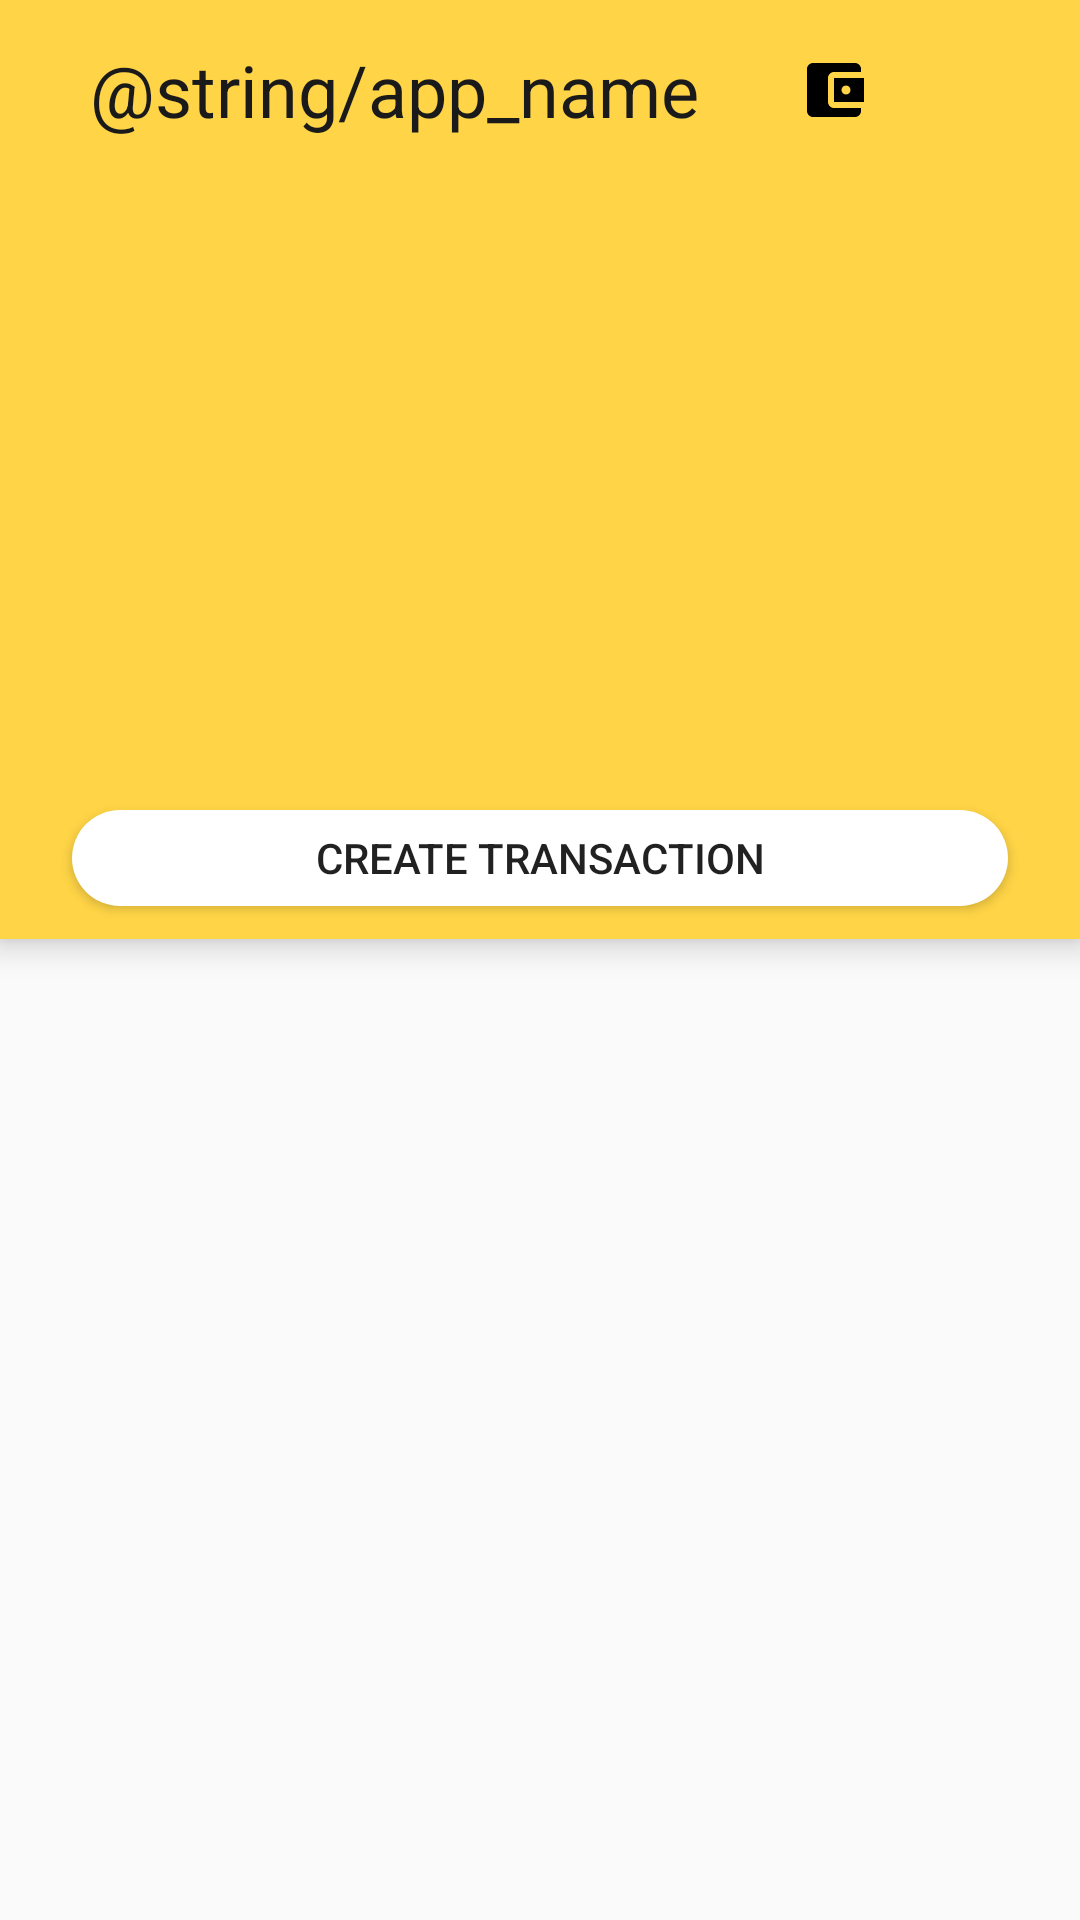

Reconstruct the res/layout file that produces this screen, plus the resources it refers to.
<!-- AndroidManifest.xml: application theme AppTheme -->
<!-- res/layout/activity_main.xml -->
<?xml version="1.0" encoding="utf-8"?>
<android.support.constraint.ConstraintLayout xmlns:android="http://schemas.android.com/apk/res/android"
    android:id="@+id/layout"
    xmlns:app="http://schemas.android.com/apk/res-auto"
    xmlns:tools="http://schemas.android.com/tools"
    android:layout_width="match_parent"
    android:layout_height="match_parent"
    android:animateLayoutChanges="true">

    <RelativeLayout
        android:id="@+id/appBar"
        android:layout_width="match_parent"
        android:layout_height="0dp"
        android:background="@color/colorPrimary"
        app:layout_constraintTop_toTopOf="parent"
        app:layout_constraintBottom_toTopOf="@+id/container"
        app:layout_constraintDimensionRatio="1.15:1"
        android:elevation="6dp"
        tools:targetApi="lollipop">

        <RelativeLayout
            android:id="@+id/bar_container"
            android:layout_width="wrap_content"
            android:layout_height="wrap_content"
            android:layout_marginTop="10dp">

            <TextView
                android:layout_width="wrap_content"
                android:layout_height="wrap_content"
                android:layout_marginLeft="30dp"
                android:layout_centerVertical="true"
                android:text="@string/app_name"
                android:textSize="24sp"
                android:textColor="@color/black"
                android:layout_marginStart="30dp" />

            <ImageButton
                android:id="@+id/statisticsButton"
                android:layout_width="40dp"
                android:layout_height="40dp"
                android:layout_toLeftOf="@+id/accountsButton"
                android:layout_marginRight="6dp"
                app:srcCompat="@drawable/ic_data_usage_black_24dp"

                android:background="@drawable/circle_ripple_selector_common"
                android:layout_marginEnd="6dp"
                android:layout_toStartOf="@+id/accountsButton" />

            <ImageButton
                android:id="@+id/accountsButton"
                android:layout_width="40dp"
                android:layout_height="40dp"
                android:layout_marginRight="6dp"
                android:layout_centerVertical="true"
                android:background="@drawable/circle_ripple_selector_common"
                app:srcCompat="@drawable/ic_account_balance_wallet_black_24dp"
                android:layout_toLeftOf="@id/infoButton"
                android:layout_toStartOf="@id/infoButton"
                android:layout_marginEnd="6dp" />

            <ImageButton
                android:id="@+id/infoButton"
                android:layout_width="40dp"
                android:layout_height="40dp"
                android:layout_marginRight="16dp"
                android:layout_gravity="end"
                android:layout_centerVertical="true"
                android:background="@drawable/circle_ripple_selector_common"
                app:srcCompat="@drawable/ic_info_black_24dp"
                android:layout_alignParentRight="true"
                android:layout_alignParentEnd="true"
                android:layout_marginEnd="16dp" />

        </RelativeLayout>

        <android.support.v4.view.ViewPager
            android:id="@+id/accountViewPager"
            android:layout_width="match_parent"
            android:layout_height="200dp"
            android:layout_below="@+id/bar_container"
            tools:item="@layout/account_card_v2"/>

        <android.support.design.widget.TabLayout
            android:id="@+id/accounts_tabDots"
            android:layout_width="wrap_content"
            android:layout_height="10dp"
            android:layout_marginTop="2dp"
            android:layout_below="@id/accountViewPager"
            app:tabBackground="@drawable/tab_selector"
            android:layout_centerHorizontal="true"
            app:tabIndicatorHeight="0dp"/>

        <Button
            android:id="@+id/payment_button"
            android:layout_width="match_parent"
            android:layout_height="wrap_content"
            android:layout_below="@+id/accounts_tabDots"
            android:layout_marginEnd="16dp"
            android:layout_marginStart="16dp"
            android:background="@drawable/selector_confirm_button"
            android:text="@string/add_payment" />

    </RelativeLayout>

    <LinearLayout
        android:id="@+id/container"
        android:layout_marginTop="4dp"
        android:layout_width="match_parent"
        android:layout_height="0dp"
        android:orientation="vertical"
        app:layout_constraintTop_toBottomOf="@+id/appBar"
        app:layout_constraintBottom_toBottomOf="parent">

        <android.support.v7.widget.RecyclerView
            android:id="@+id/last_transactions"
            android:layout_width="match_parent"
            android:layout_height="wrap_content"
            tools:listitem="@layout/transaction_rv_item"
            app:reverseLayout="true"/>

    </LinearLayout>

    <LinearLayout
        android:id="@+id/lbl_empty_operation_history"
        android:layout_width="wrap_content"
        android:layout_height="0dp"
        android:gravity="center"
        android:orientation="vertical"
        android:visibility="gone"
        app:layout_constraintTop_toBottomOf="@+id/appBar"
        app:layout_constraintBottom_toBottomOf="parent">

        <ImageView
            android:layout_width="wrap_content"
            android:layout_height="wrap_content"
            app:srcCompat="@drawable/ic_call_to_action_gray_40dp"
            tools:ignore="contentDescription" />

        <TextView
            android:layout_width="wrap_content"
            android:layout_height="wrap_content"
            android:layout_marginTop="6dp"
            android:gravity="center_horizontal"
            android:paddingLeft="50dp"
            android:paddingRight="50dp"
            android:text="@string/lbl_empty_operation_history"
            android:textColor="@color/gray_message"
            android:textSize="22sp" />

    </LinearLayout>

    <LinearLayout
        android:id="@+id/welcome_card"
        android:orientation="vertical"
        android:layout_width="match_parent"
        android:layout_height="wrap_content"
        android:layout_margin="@dimen/activity_vertical_margin"
        android:padding="24dp"
        app:layout_constraintTop_toTopOf="parent"
        app:layout_constraintBottom_toBottomOf="parent"
        app:layout_constraintLeft_toLeftOf="parent"
        app:layout_constraintRight_toRightOf="parent"
        android:background="@drawable/bg_card_white"
        android:elevation="10dp"
        android:visibility="gone"
        tools:targetApi="lollipop">

        <LinearLayout
            android:layout_width="wrap_content"
            android:layout_height="wrap_content"
            android:orientation="horizontal"
            android:gravity="center_vertical">

            <ImageView
                android:layout_width="46dp"
                android:layout_height="46dp"
                android:src="@mipmap/ic_launcher"
                tools:ignore="contentDescription"/>

            <TextView
                android:layout_width="wrap_content"
                android:layout_height="wrap_content"
                android:layout_marginLeft="12dp"
                android:textSize="18sp"
                android:textColor="@android:color/black"
                android:text="@string/app_name"
                android:layout_marginStart="12dp" />

        </LinearLayout>

        <TextView
            android:id="@+id/welcome_message_h1"
            android:layout_width="wrap_content"
            android:layout_height="wrap_content"
            android:layout_marginTop="8dp"
            android:textStyle="bold"
            android:textSize="24sp"
            android:text="@string/welcome_message_h1"/>

        <TextView
            android:id="@+id/welcome_message_h2"
            android:layout_width="wrap_content"
            android:layout_height="wrap_content"
            android:layout_marginTop="4dp"
            android:textSize="16sp"
            android:text="@string/welcome_message_h2"/>

        <TextView
            android:id="@+id/welcome_message_h3"
            android:layout_width="wrap_content"
            android:layout_height="wrap_content"
            android:layout_marginTop="4dp"
            android:textSize="16sp"
            android:text="@string/welcome_message_h3"/>

        <Button
            android:id="@+id/welcome_next_btn"
            android:layout_width="wrap_content"
            android:layout_height="wrap_content"
            android:layout_gravity="end"
            android:background="?android:attr/selectableItemBackground"
            android:textColor="@color/colorAccent"
            android:textSize="16sp"
            android:text="@string/welcome_confirm_button"/>

    </LinearLayout>

</android.support.constraint.ConstraintLayout>
<!-- res/layout/account_card_v2.xml (included above) -->
<?xml version="1.0" encoding="utf-8"?>
<RelativeLayout xmlns:android="http://schemas.android.com/apk/res/android"
    xmlns:tools="http://schemas.android.com/tools"
    xmlns:app="http://schemas.android.com/apk/res-auto"
    android:layout_width="match_parent"
    android:layout_height="wrap_content">

    <android.support.constraint.ConstraintLayout
        android:layout_width="match_parent"
        android:layout_height="wrap_content"
        android:layout_marginLeft="10dp"
        android:layout_marginRight="10dp"
        android:layout_marginBottom="4dp"
        android:layout_marginTop="12dp"
        android:paddingLeft="@dimen/activity_horizontal_margin"
        android:paddingRight="@dimen/activity_horizontal_margin"
        android:paddingTop="@dimen/activity_vertical_margin"
        android:paddingBottom="@dimen/activity_vertical_margin"
        android:background="@drawable/bg_card_white"
        android:elevation="6dp"
        tools:targetApi="lollipop">


        <TextView
            android:id="@+id/account_name"
            android:layout_width="wrap_content"
            android:layout_height="wrap_content"
            android:text="TextView"
            android:textColor="@color/black"
            android:textSize="20sp"
            android:maxLines="1"
            android:ellipsize="end"
            app:layout_constraintStart_toStartOf="parent"
            app:layout_constraintTop_toTopOf="parent" />

        <include
            android:id="@+id/include"
            layout="@layout/item_money_balance"
            android:layout_width="0dp"
            android:layout_height="wrap_content"
            android:layout_marginTop="12dp"
            app:layout_constraintStart_toStartOf="parent"
            app:layout_constraintTop_toBottomOf="@+id/account_name" />

        <LinearLayout
            android:layout_width="wrap_content"
            android:layout_height="wrap_content"
            android:orientation="vertical"
            app:layout_constraintTop_toBottomOf="@+id/include"
            android:layout_marginTop="4dp">

            <TextView
                android:id="@+id/other_currencies"
                android:layout_width="wrap_content"
                android:layout_height="wrap_content"
                android:textSize="20sp"
                android:text=""
                android:singleLine="true"
                android:ellipsize="marquee"
                android:marqueeRepeatLimit ="marquee_forever"
                android:focusable="true"
                android:focusableInTouchMode="true"
                android:scrollHorizontally="true"

                tools:text="USD: 34548365431314664646466492765432"/>

            <TextView
                android:id="@+id/last_currency_upd"
                android:layout_width="wrap_content"
                android:layout_height="wrap_content"
                tools:text="Last update: 2014-03-03"
                android:textSize="12sp"
                android:layout_marginTop="6dp" />

        </LinearLayout>

    </android.support.constraint.ConstraintLayout>

</RelativeLayout>
<!-- res/layout/transaction_rv_item.xml (included above) -->
<?xml version="1.0" encoding="utf-8"?>
<android.support.v7.widget.CardView xmlns:android="http://schemas.android.com/apk/res/android"
    xmlns:app="http://schemas.android.com/apk/res-auto"
    xmlns:tools="http://schemas.android.com/tools"
    android:layout_width="match_parent"
    android:layout_height="wrap_content"
    android:layout_margin="6dp"
    app:cardCornerRadius="6dp"
    app:contentPadding="12dp">

    <android.support.constraint.ConstraintLayout
        android:id="@+id/layout_one"
        android:layout_width="match_parent"
        android:layout_height="wrap_content"
        android:layout_centerVertical="true">

        <ImageView
            android:id="@+id/icon"
            android:layout_width="wrap_content"
            android:layout_height="wrap_content"
            android:contentDescription="@string/content_desc_transaction_icon"
            app:layout_constraintStart_toStartOf="parent"
            app:layout_constraintTop_toTopOf="parent"
            tools:srcCompat="@drawable/ic_food" />


        <TextView
            android:id="@+id/sum"
            android:layout_width="wrap_content"
            android:layout_height="wrap_content"
            android:layout_marginLeft="20dp"
            android:paddingRight="80dp"
            tools:text="21400000.00$"
            app:layout_constraintStart_toEndOf="@id/icon"
            android:maxLines="1"
            android:ellipsize="end"
            android:textSize="22sp"
            android:textColor="@color/black" />

        <ImageButton
            android:id="@+id/on_repeat_icon"
            android:layout_width="wrap_content"
            android:layout_height="wrap_content"
            app:layout_constraintEnd_toEndOf="parent"
            app:layout_constraintTop_toTopOf="parent"
            app:srcCompat="@drawable/ic_timer_gray_24dp"
            android:background="?attr/selectableItemBackgroundBorderless"
            android:visibility="gone"
            tools:visibility="visible"
            android:contentDescription="TODO" />

        <TextView
            android:id="@+id/date"
            android:layout_width="0dp"
            android:layout_height="wrap_content"
            app:layout_constraintStart_toStartOf="@id/sum"
            app:layout_constraintTop_toBottomOf="@id/sum"
            android:layout_marginTop="4dp"
            android:maxLines="1"
            android:ellipsize="end"
            android:gravity="fill_vertical"
            tools:text="2014-04-03"
            android:textSize="16sp"/>


        <TextView
            android:id="@+id/description"
            android:layout_width="wrap_content"
            android:layout_height="wrap_content"
            android:layout_marginTop="4dp"
            app:layout_constraintTop_toBottomOf="@id/date"
            app:layout_constraintStart_toStartOf="@id/icon"
            android:textSize="16sp"
            android:visibility="gone"
            tools:visibility="visible"
            tools:text="example transaction descriptions example transaction descriptions example transaction descriptions"/>


    </android.support.constraint.ConstraintLayout>

</android.support.v7.widget.CardView>
<!-- res/layout/item_money_balance.xml (included above) -->
<?xml version="1.0" encoding="utf-8"?>
<LinearLayout xmlns:android="http://schemas.android.com/apk/res/android"
    xmlns:app="http://schemas.android.com/apk/res-auto"
    xmlns:tools="http://schemas.android.com/tools"
    android:layout_width="wrap_content"
    android:layout_height="wrap_content"
    android:background="?android:attr/selectableItemBackground"
    android:clickable="true"
    android:focusable="true">

    <TextView
        android:id="@+id/amountTextView"
        android:layout_width="0dp"
        android:layout_height="wrap_content"
        android:layout_weight="1"
        android:singleLine="true"
        android:ellipsize="end"
        tools:text="11111111111111111111111111"
        android:textColor="@android:color/black"
        android:textSize="40sp"
        app:layout_constraintStart_toStartOf="parent" />

    <TextView
        android:id="@+id/currencyTextView"
        android:layout_width="wrap_content"
        android:layout_height="wrap_content"
        android:layout_marginBottom="8dp"
        android:layout_marginStart="8dp"
        android:minWidth="20dp"
        tools:text="RUB"
        android:textSize="15sp"
        app:layout_constraintBottom_toBottomOf="parent"
        app:layout_constraintStart_toEndOf="@+id/amountTextView"
        android:layout_marginLeft="8dp" />

</LinearLayout>
<!-- resources referenced by this layout -->
<resources>
  <color name="black">#1a1a1a</color>
  <color name="colorAccent">#fe3433</color>
  <color name="colorPrimary">#ffd446</color>
  <color name="gray_message">#999999</color>
  <dimen name="activity_horizontal_margin">16dp</dimen>
  <dimen name="activity_vertical_margin">16dp</dimen>
  <!-- drawable circle_ripple_selector_common (drawable-v21) -->
  <?xml version="1.0" encoding="utf-8"?>
  <ripple xmlns:android="http://schemas.android.com/apk/res/android"
      android:color="#c7c7c7">
  
      <item android:id="@android:id/mask">
          <shape android:shape="rectangle">
              <solid android:color="#000000" />
              <corners android:radius="40dp" />
          </shape>
      </item>
  
  </ripple>
  <!-- drawable ic_account_balance_wallet_black_24dp (drawable) -->
  <vector xmlns:android="http://schemas.android.com/apk/res/android"
      android:width="24dp"
      android:height="24dp"
      android:viewportHeight="24.0"
      android:viewportWidth="24.0">
      <path
          android:fillColor="#000000"
          android:pathData="M21,18v1c0,1.1 -0.9,2 -2,2L5,21c-1.11,0 -2,-0.9 -2,-2L3,5c0,-1.1 0.89,-2 2,-2h14c1.1,0 2,0.9 2,2v1h-9c-1.11,0 -2,0.9 -2,2v8c0,1.1 0.89,2 2,2h9zM12,16h10L22,8L12,8v8zM16,13.5c-0.83,0 -1.5,-0.67 -1.5,-1.5s0.67,-1.5 1.5,-1.5 1.5,0.67 1.5,1.5 -0.67,1.5 -1.5,1.5z" />
  </vector>
  <!-- drawable ic_call_to_action_gray_40dp (drawable) -->
  <vector xmlns:android="http://schemas.android.com/apk/res/android"
      android:width="40dp"
      android:height="40dp"
      android:tint="#999999"
      android:viewportHeight="24.0"
      android:viewportWidth="24.0">
      <path
          android:fillColor="#FF000000"
          android:pathData="M21,3L3,3c-1.1,0 -2,0.9 -2,2v14c0,1.1 0.9,2 2,2h18c1.1,0 2,-0.9 2,-2L23,5c0,-1.1 -0.9,-2 -2,-2zM21,19L3,19v-3h18v3z" />
  </vector>
  <!-- drawable ic_timer_gray_24dp (drawable) -->
  <vector xmlns:android="http://schemas.android.com/apk/res/android"
      android:width="24dp"
      android:height="24dp"
      android:viewportHeight="24.0"
      android:viewportWidth="24.0">
      <path
          android:fillColor="#999999"
          android:pathData="M15,1L9,1v2h6L15,1zM11,14h2L13,8h-2v6zM19.03,7.39l1.42,-1.42c-0.43,-0.51 -0.9,-0.99 -1.41,-1.41l-1.42,1.42C16.07,4.74 14.12,4 12,4c-4.97,0 -9,4.03 -9,9s4.02,9 9,9 9,-4.03 9,-9c0,-2.12 -0.74,-4.07 -1.97,-5.61zM12,20c-3.87,0 -7,-3.13 -7,-7s3.13,-7 7,-7 7,3.13 7,7 -3.13,7 -7,7z" />
  </vector>
  <string name="add_payment">Create transaction</string>
  <string name="app_name">Scash</string>
  <string name="content_desc_transaction_icon">transaction icon</string>
  <string name="lbl_empty_operation_history">Transaction history is empty</string>
  <string name="welcome_confirm_button">Next</string>
  <string name="welcome_message_h1">Welcome to the Scash!</string>
  <string name="welcome_message_h2">Scash will help you to take care of tracking your finances</string>
  <string name="welcome_message_h3">Let\'s create your first account!</string>
  <style name="AppTheme" parent="Theme.AppCompat.Light.NoActionBar">
          
          <item name="colorPrimary">@color/colorPrimary</item>
          <item name="colorPrimaryDark">@color/colorPrimaryDark</item>
          <item name="colorAccent">@color/colorAccent</item>
          <item name="preferenceTheme">@style/PreferenceThemeOverlay.v14.Material</item>
      </style>
  <color name="white">#ffffff</color>
  <color name="colorPrimaryDark">#d6b13b</color>
</resources>
